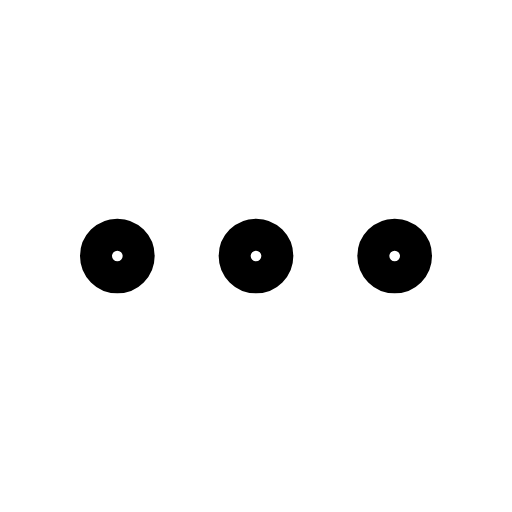
t = 0.00 s
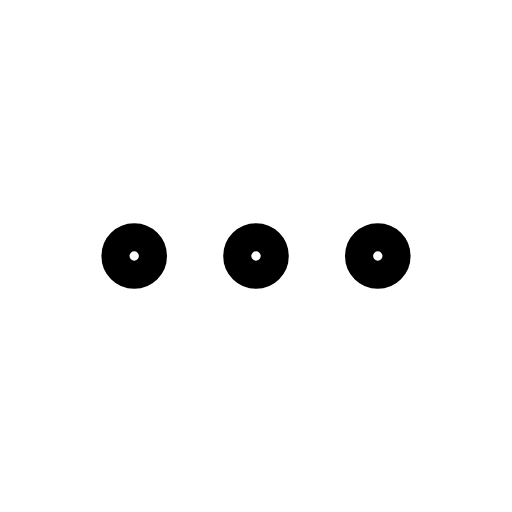
t = 0.12 s
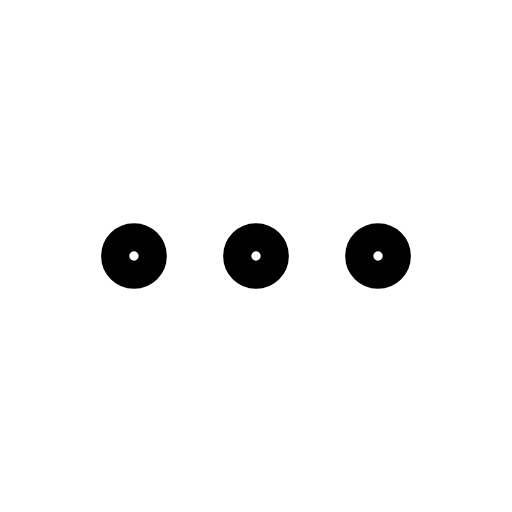
t = 0.25 s
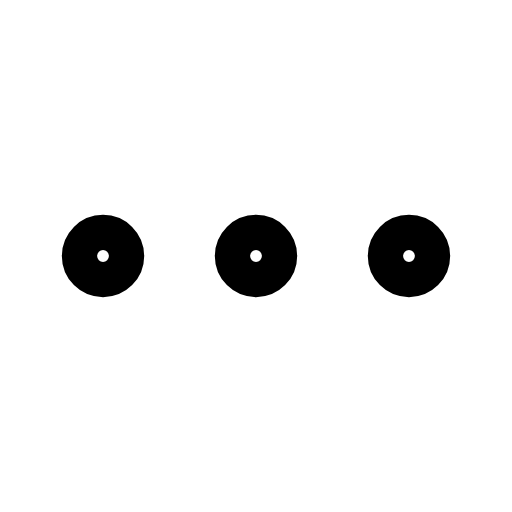
t = 0.35 s
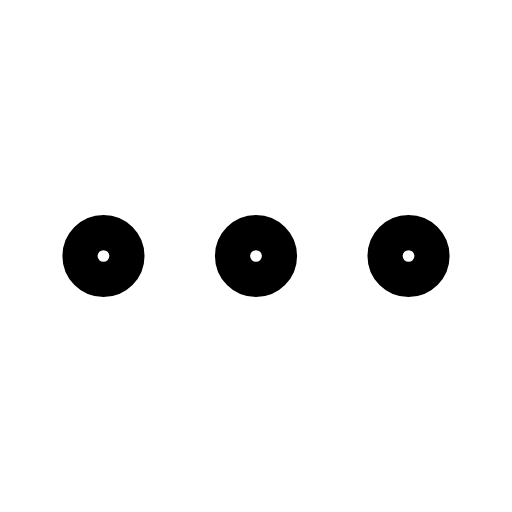
t = 0.46 s
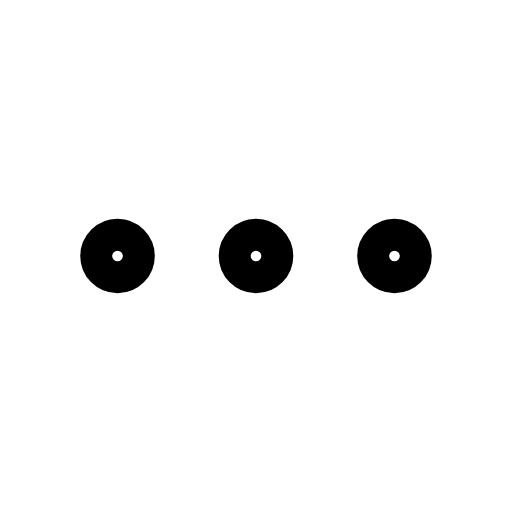
t = 0.58 s

The animated SVG that drew these frames (rendered in a browser with its animation timeline set to each time). Animation: 1 CSS @keyframes rule; one cycle of 0.70 s, repeats indefinitely.

<svg xmlns="http://www.w3.org/2000/svg" viewBox="0 0 24 24" width="24" height="24" class="rd-a-more-horizontal" data-rd-animate="hover"><style>.rd-a-more-horizontal{overflow:visible}.rd-a-more-horizontal *{transform-box:view-box}.rd-a-more-horizontal .a{transform-origin:12px 12px}@media (prefers-reduced-motion:no-preference){.rd-a-more-horizontal[data-rd-animate="hover"]:hover .a,:hover>.rd-a-more-horizontal[data-rd-animate="parent"] .a,.rd-a-more-horizontal[data-rd-animate="play"] .a,.rd-a-more-horizontal[data-rd-animate="loop"] .a{animation:rd-more-horizontal-m calc(0.7s*var(--rd-speed,1)) cubic-bezier(.34,1.3,.5,1)}.rd-a-more-horizontal[data-rd-animate="loop"] *{animation-iteration-count:infinite!important}@keyframes rd-more-horizontal-m{0%,100%{scale:1}35%{scale:.88}65%{scale:1.1}}}</style><g fill="none" stroke="currentColor" stroke-linecap="round" stroke-linejoin="round" stroke-width="1.5"><g class="a"><circle cx="5.5" cy="12" r="1"/><circle cx="12" cy="12" r="1"/><circle cx="18.5" cy="12" r="1"/></g></g></svg>
